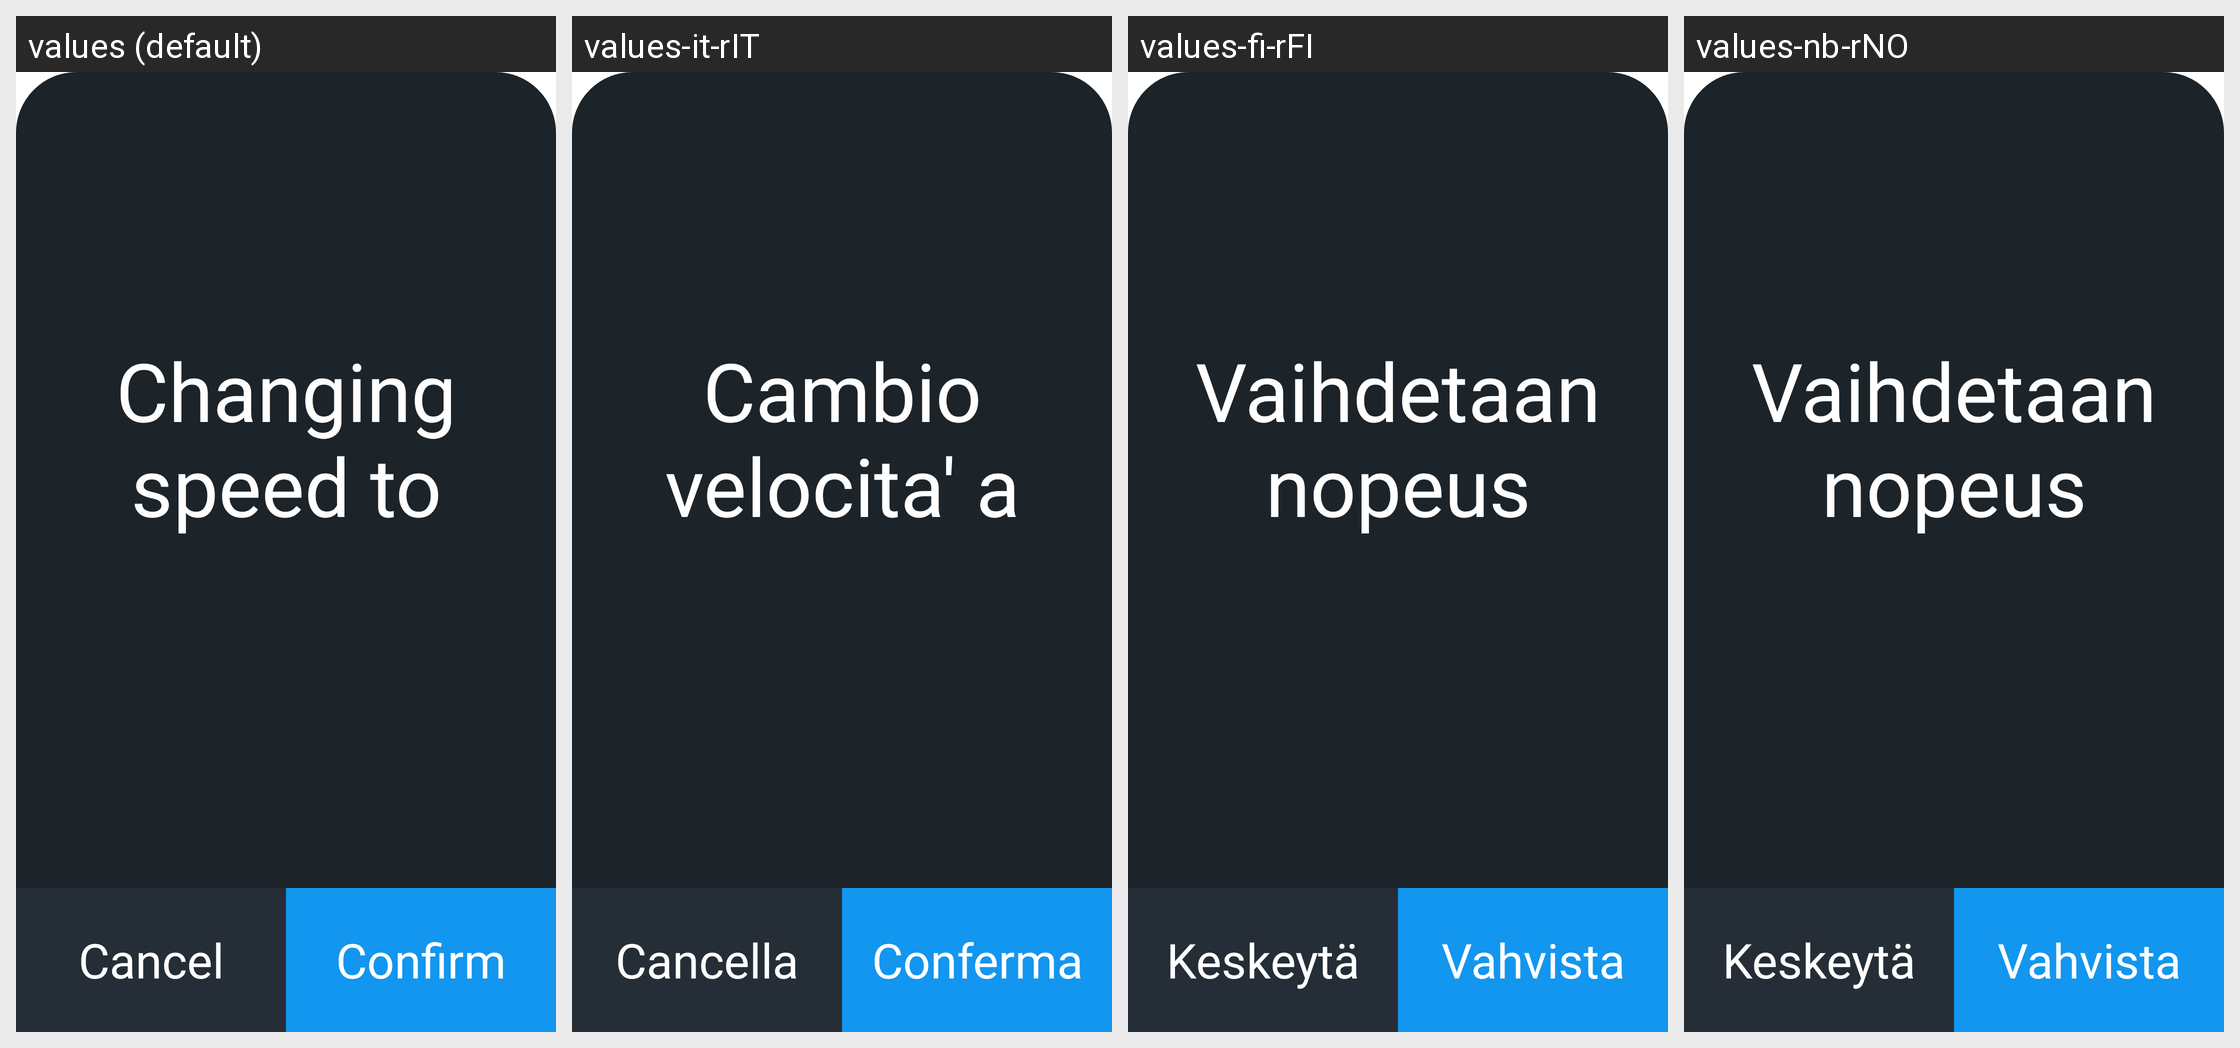

This grid shows one Android layout under several languages. Give, for every string resource on the screen, its name, the default text and each shown locale's text.
Android screen res/layout/window_modal_quick_key.xml rendered under 4 locales, left to right: values (default), values-it-rIT, values-fi-rFI, values-nb-rNO. Device: Nexus 5 (rendered at 1080×1920; each locale shown at half size, 540×960, under a caption strip naming it); theme Theme.App.Starting.
Other locales in the repository, not shown: values-de-rDE, values-es-rES, values-fr-rFR, values-ja-rJP, values-ko-rKR, values-nl-rNL, values-pt-rPT, values-zh-rCN, values-zh-rTW.
Strings drawn on this screen, with the default value and each locale's value (text and hints the layout hard-codes, and strings that could not be matched under every locale, appear in the picture but are not listed):

Changing_Speed_to
  values: Changing speed to
  values-it-rIT: Cambio velocita' a
  values-fi-rFI: Vaihdetaan nopeus
  values-nb-rNO: Vaihdetaan nopeus

Cancel
  values: Cancel
  values-it-rIT: Cancella
  values-fi-rFI: Keskeytä
  values-nb-rNO: Keskeytä

Confirm
  values: Confirm
  values-it-rIT: Conferma
  values-fi-rFI: Vahvista
  values-nb-rNO: Vahvista
